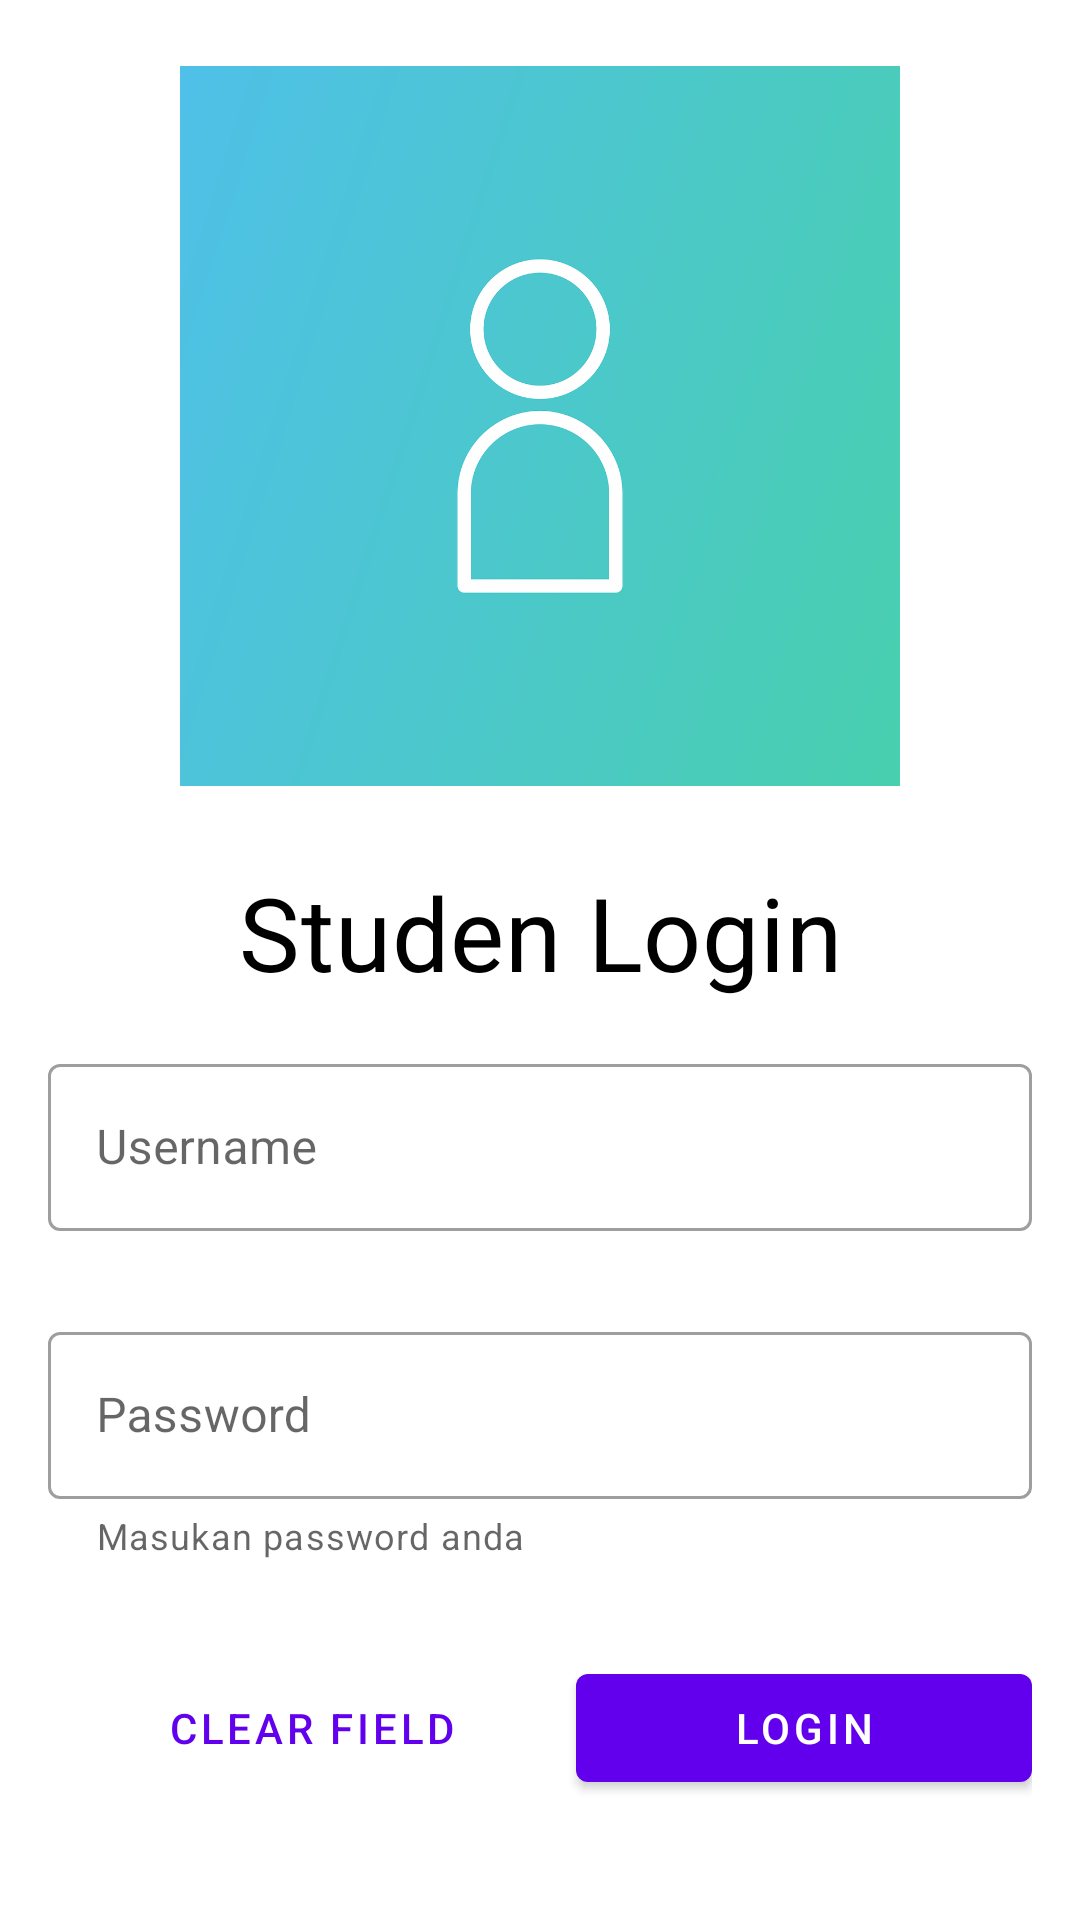

Android layout source for this screen:
<!-- AndroidManifest.xml: application theme Theme.GD3_A_0846 -->
<!-- res/layout/activity_main.xml -->
<?xml version="1.0" encoding="utf-8"?>
<androidx.constraintlayout.widget.ConstraintLayout xmlns:android="http://schemas.android.com/apk/res/android"
    xmlns:app="http://schemas.android.com/apk/res-auto"
    xmlns:tools="http://schemas.android.com/tools"
    android:id="@+id/mainLayout"
    android:layout_width="match_parent"
    android:layout_height="match_parent"
    tools:context=".MainActivity">

    <TextView
        android:id="@+id/imageView"
        android:layout_width="240dp"
        android:layout_height="240dp"
        android:layout_marginTop="32dp"
        android:src="@drawable/icon"
        app:layout_constraintEnd_toEndOf="parent"
        app:layout_constraintStart_toStartOf="parent"
        app:layout_constraintTop_toTopOf="parent" />

    <ImageView
        android:id="@+id/imageView3"
        android:layout_width="240dp"
        android:layout_height="240dp"
        android:layout_marginStart="16dp"
        android:layout_marginTop="16dp"
        android:layout_marginEnd="16dp"
        android:layout_marginBottom="16dp"
        app:layout_constraintBottom_toBottomOf="parent"
        app:layout_constraintEnd_toEndOf="parent"
        app:layout_constraintStart_toStartOf="parent"
        app:layout_constraintTop_toTopOf="parent"
        app:layout_constraintVertical_bias="0.016"
        app:srcCompat="@drawable/icon" />

    <TextView
        android:id="@+id/textView"
        android:layout_width="wrap_content"
        android:layout_height="wrap_content"
        android:layout_marginTop="16dp"
        android:text="Studen Login"
        android:textColor="@color/black"
        style="@style/TextAppearance.MaterialComponents.Headline4"
        app:layout_constraintEnd_toEndOf="@id/imageView"
        app:layout_constraintStart_toStartOf="@id/imageView"
        app:layout_constraintTop_toBottomOf="@id/imageView"/>
    
    <LinearLayout
        android:id="@+id/linearLayout2"
        android:layout_width="match_parent"
        android:layout_height="wrap_content"
        android:layout_marginStart="16dp"
        android:layout_marginEnd="16dp"
        app:layout_constraintTop_toBottomOf="@id/textView"
        android:paddingTop="16dp"
        android:paddingBottom="16dp"
        android:orientation="vertical">
        
        <com.google.android.material.textfield.TextInputLayout
            android:id="@+id/inputLayoutUserName"
            android:layout_width="match_parent"
            android:layout_height="wrap_content"
            style="@style/Widget.MaterialComponents.TextInputLayout.OutlinedBox"
            android:hint="Username"
            app:errorEnabled="true"
            app:startIconDrawable="@drawable/ic_user_24"
            android:layout_marginBottom="8dp">
            
            <com.google.android.material.textfield.TextInputEditText
                android:layout_width="match_parent"
                android:layout_height="wrap_content"
                android:inputType="text"/>

        </com.google.android.material.textfield.TextInputLayout>

        <com.google.android.material.textfield.TextInputLayout
            android:id="@+id/inputLayoutPassword"
            android:layout_width="match_parent"
            android:layout_height="wrap_content"
            style="@style/Widget.MaterialComponents.TextInputLayout.OutlinedBox"
            android:hint="Password"
            app:errorEnabled="true"
            app:startIconDrawable="@drawable/ic_lock_24"
            app:helperText="Masukan password anda">

            <com.google.android.material.textfield.TextInputEditText
                android:layout_width="match_parent"
                android:layout_height="wrap_content"
                android:inputType="textPassword"/>

        </com.google.android.material.textfield.TextInputLayout>

    </LinearLayout>
    <LinearLayout
        android:id="@+id/linearLayout"
        android:layout_width="0dp"
        android:layout_height="wrap_content"
        android:layout_marginTop="16dp"
        app:layout_constraintEnd_toEndOf="@id/linearLayout2"
        app:layout_constraintStart_toStartOf="@id/linearLayout2"
        app:layout_constraintTop_toBottomOf="@id/linearLayout2">

        <com.google.android.material.button.MaterialButton
            android:id="@+id/btnClear"
            style="@style/Widget.MaterialComponents.Button.TextButton"
            android:layout_width="wrap_content"
            android:layout_height="wrap_content"
            android:layout_weight="1"
            android:text="Clear Field"/>

        <com.google.android.material.button.MaterialButton
            android:id="@+id/btnLogin"
            android:layout_width="wrap_content"
            android:layout_height="wrap_content"
            android:layout_weight="1"
            android:text="Login"/>

    </LinearLayout>

</androidx.constraintlayout.widget.ConstraintLayout>
<!-- resources referenced by this layout -->
<resources>
  <!-- drawable icon: png bitmap (drawable, 68751 bytes) -->
  <style name="Theme.GD3_A_0846" parent="Theme.MaterialComponents.DayNight.DarkActionBar">
          
          <item name="colorPrimary">@color/purple_500</item>
          <item name="colorPrimaryVariant">@color/purple_700</item>
          <item name="colorOnPrimary">@color/white</item>
          
          <item name="colorSecondary">@color/teal_200</item>
          <item name="colorSecondaryVariant">@color/teal_700</item>
          <item name="colorOnSecondary">@color/black</item>
          
          <item name="android:statusBarColor" tools:targetApi="l">?attr/colorPrimaryVariant</item>
          
      </style>
  <!-- not gathered from this repository: default colours our renderer supplied (Android Studio template values) -->
  <color name="purple_500">#FF6200EE</color>
  <color name="purple_700">#FF3700B3</color>
  <color name="teal_200">#FF03DAC5</color>
  <color name="teal_700">#FF018786</color>
  <color name="black">#FF000000</color>
  <color name="white">#FFFFFFFF</color>
</resources>
